The GitHub repository jjdegrac/Mushroom-Classifier contains a labelled image folder "Mushrooms_3dataset(9528)" with 7 categories: Agaricus, Entoloma, Exidia, Hygrocybe, Inocybe, Pluteus, Suillus. Examples follow, each with its label.

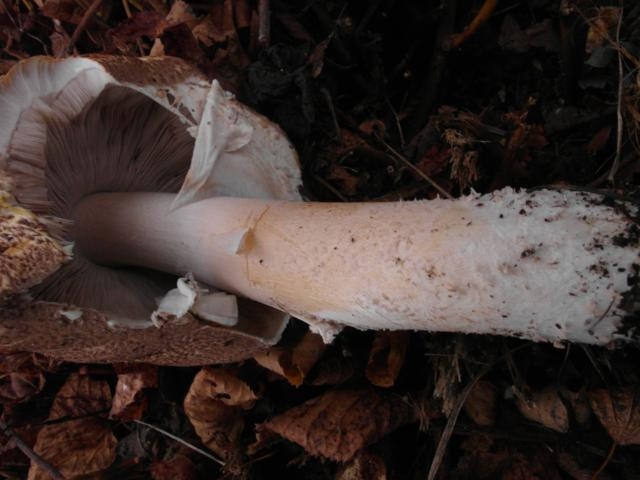
Label: Agaricus

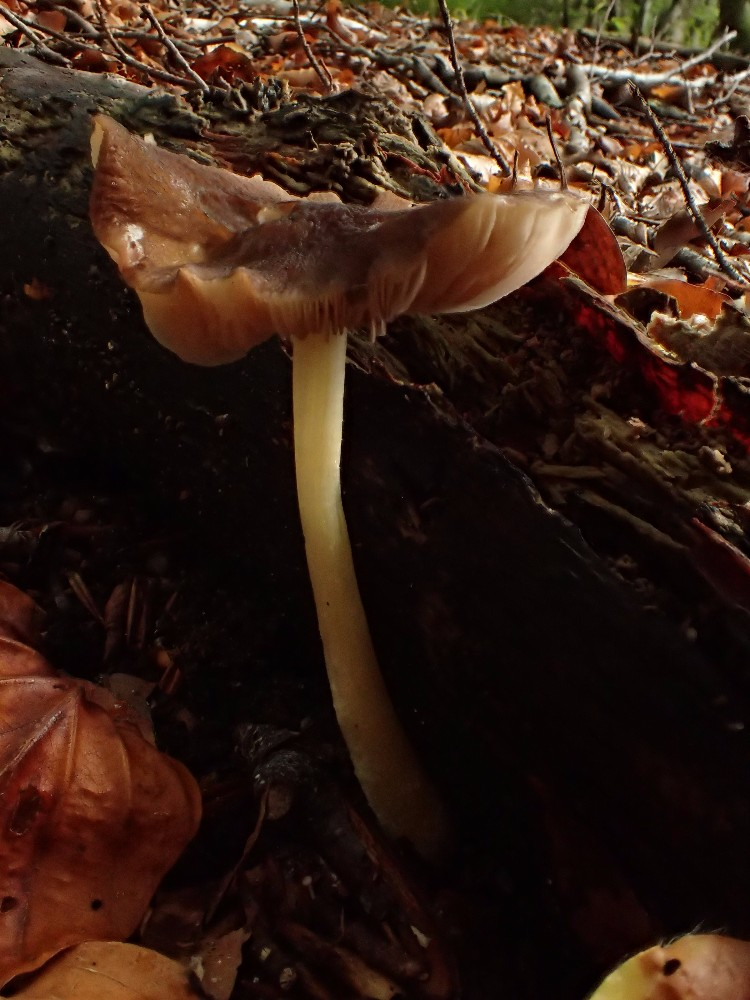
Label: Pluteus

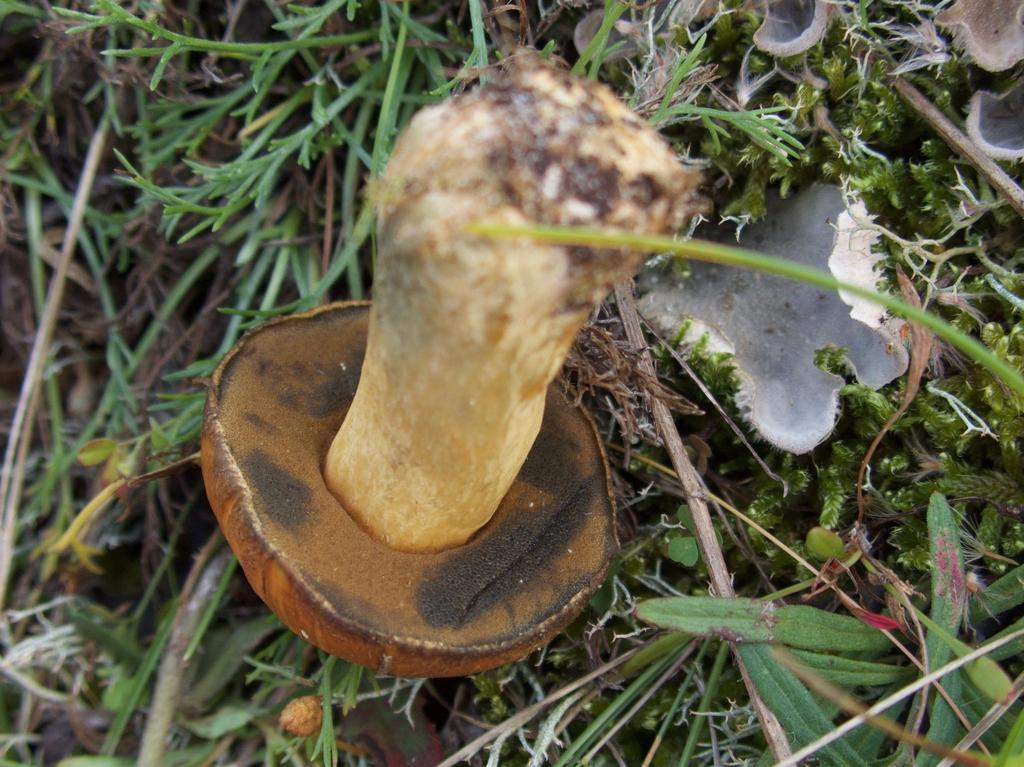
Label: Suillus

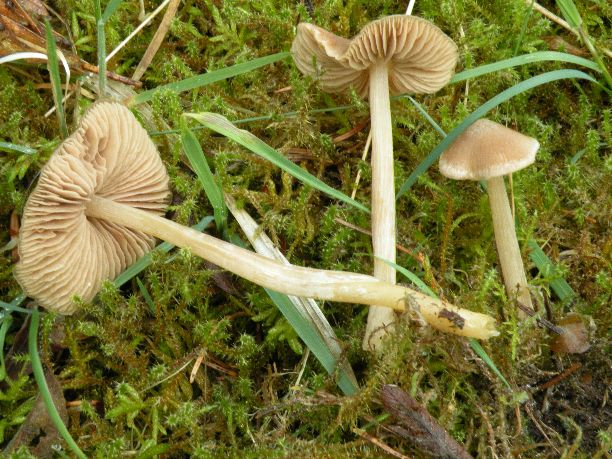
Label: Entoloma

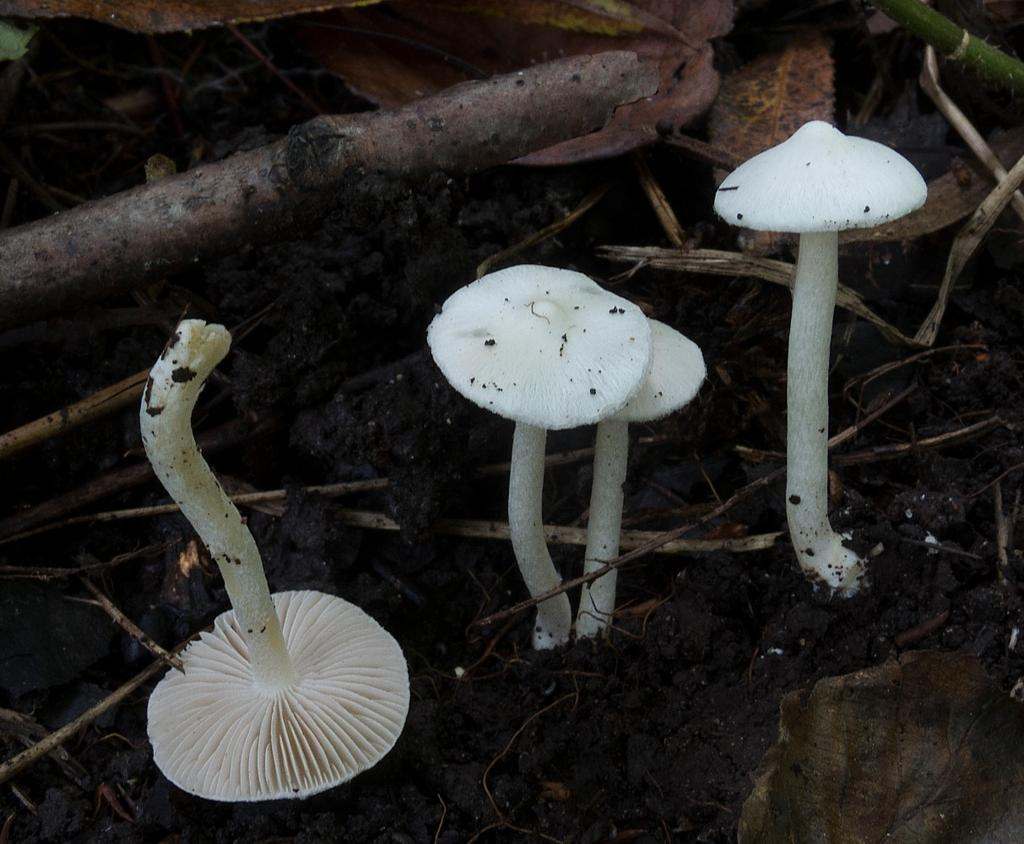
Label: Inocybe

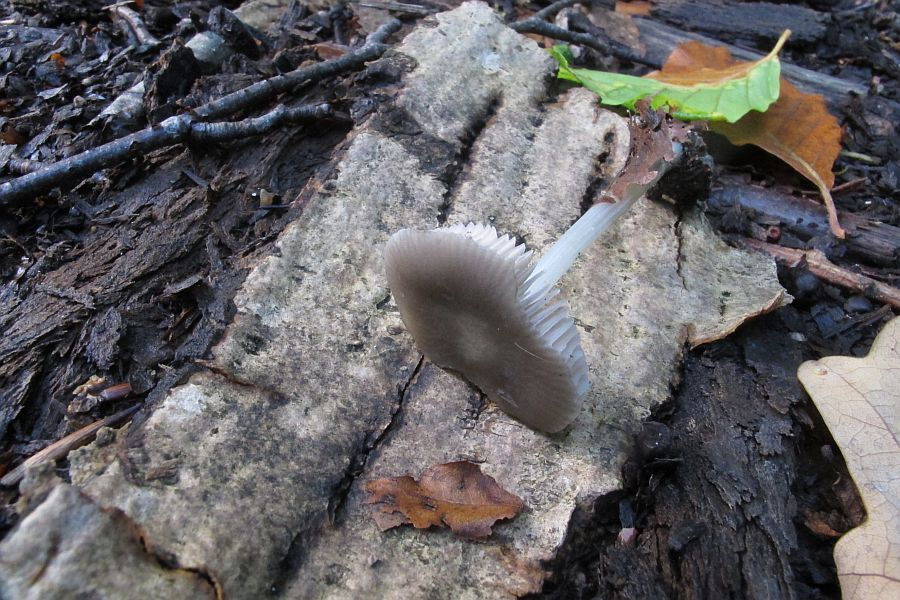
Label: Pluteus
